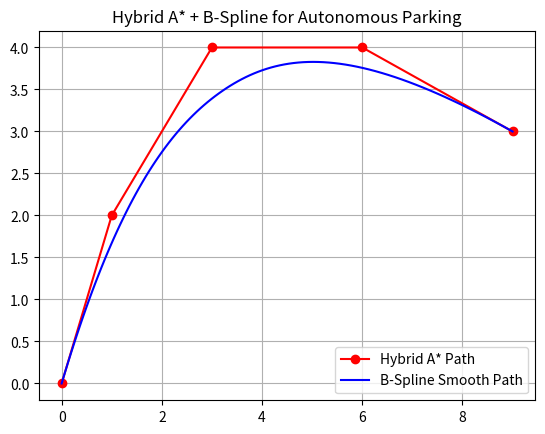

Python code for this plot:
# -*- coding: utf-8 -*-
import numpy as np
import matplotlib.pyplot as plt
from scipy.interpolate import BSpline

# 1. 设定 Hybrid A* 生成的路径点
path_points = np.array([[0, 0], [1, 2], [3, 4], [6, 4], [9, 3]])

# 2. 提取 X, Y 坐标
x = path_points[:, 0]
y = path_points[:, 1]

# 3. 计算 B 样条曲线
degree = 3  # B 样条阶数

# 计算合适的节点向量
knots = np.concatenate((
    np.zeros(degree),            
    np.linspace(0, 1, len(x) - degree + 1),  
    np.ones(degree)
))

# 生成 B 样条曲线
spl_x = BSpline(knots, x, degree)
spl_y = BSpline(knots, y, degree)

# 4. 生成平滑路径
t = np.linspace(0, 1, 100)
smooth_x = spl_x(t)
smooth_y = spl_y(t)

# 5. 画图
plt.plot(x, y, 'ro-', label="Hybrid A* Path")  # 原始路径
plt.plot(smooth_x, smooth_y, 'b-', label="B-Spline Smooth Path")  # 平滑轨迹
plt.legend()
plt.grid()
plt.title("Hybrid A* + B-Spline for Autonomous Parking")
plt.show()
